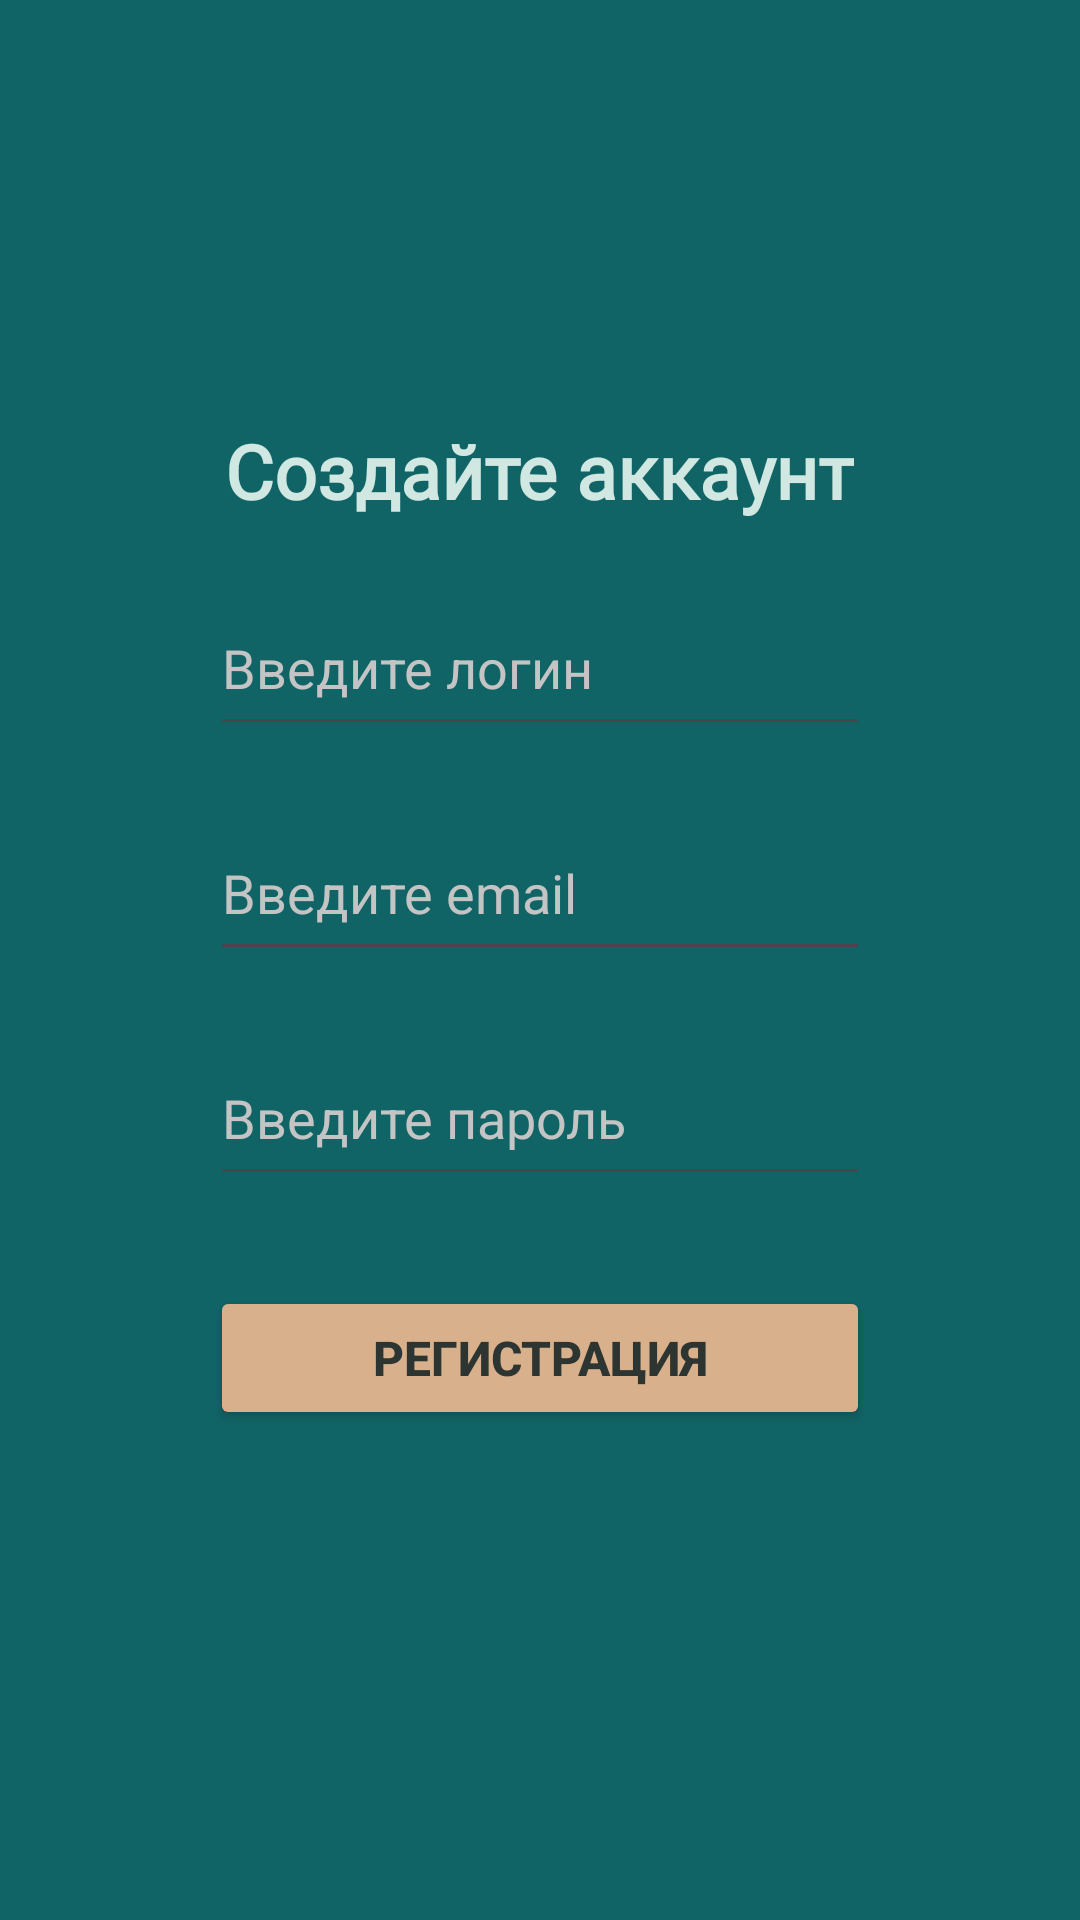

The Android layout XML behind this screen, and the referenced resources:
<!-- AndroidManifest.xml: application theme Theme.MessengerProject -->
<!-- res/layout/create_account.xml -->
<?xml version="1.0" encoding="utf-8"?>
<LinearLayout xmlns:android="http://schemas.android.com/apk/res/android"
    xmlns:app="http://schemas.android.com/apk/res-auto"
    xmlns:tools="http://schemas.android.com/tools"
    android:layout_width="match_parent"
    android:layout_height="match_parent"
    android:orientation="vertical"
    android:background="@color/primary_dark_emerald"

    tools:context=".CreateAccount">

    <TextView
        android:layout_width="wrap_content"
        android:layout_height="wrap_content"
        android:fontFamily="@font/inter_bold"
        android:textColor="@color/primary_light_blue"
        android:layout_gravity="center"
        android:layout_marginTop="140dp"
        android:textSize="25sp"
        android:textStyle="bold"
        android:text="@string/create_account"/>

    <EditText
        android:id="@+id/user_login"
        android:layout_width="220dp"
        android:layout_height="55dp"
        android:ems="10"
        android:inputType="text"
        android:textColor="@color/primary_light_blue"
        android:textColorHint="@color/primary_hint"
        android:layout_marginTop="20dp"
        android:layout_gravity="center"
        android:hint="@string/enter_your_username"/>

    <EditText
        android:id="@+id/user_email"
        android:layout_width="220dp"
        android:layout_height="55dp"
        android:ems="10"
        android:inputType="textEmailAddress"
        android:textColor="@color/primary_light_blue"
        android:textColorHint="@color/primary_hint"
        android:layout_marginTop="20dp"
        android:layout_gravity="center"
        android:hint="@string/enter_your_email"/>

    <EditText
        android:id="@+id/user_pass"
        android:layout_width="220dp"
        android:layout_height="55dp"
        android:ems="10"
        android:inputType="textPassword"
        android:textColor="@color/primary_light_blue"
        android:textColorHint="@color/primary_hint"
        android:layout_marginTop="20dp"
        android:layout_gravity="center"
        android:hint="@string/enter_your_password"/>

    <Button
        android:id="@+id/button_reg"
        android:layout_width="220dp"
        android:layout_height="wrap_content"
        android:textColor="@color/primary_text_button"
        android:textSize="16sp"
        android:textStyle="bold"
        android:layout_gravity="center"
        android:layout_marginTop="30dp"
        android:backgroundTint="@color/primary_coral"
        android:text="Регистрация" />

</LinearLayout>
<!-- resources referenced by this layout -->
<resources>
  <color name="primary_coral">#d9b08c</color>
  <color name="primary_dark_emerald">#116466</color>
  <color name="primary_hint">#C5C4C4</color>
  <color name="primary_light_blue">#d1e8e2</color>
  <color name="primary_text_button">#2c3531</color>
  <string name="create_account">Создайте аккаунт</string>
  <string name="enter_your_email">Введите email</string>
  <string name="enter_your_password">Введите пароль</string>
  <string name="enter_your_username">Введите логин</string>
  <style name="Theme.MessengerProject" parent="Base.Theme.MessengerProject" />
  <style name="Base.Theme.MessengerProject" parent="Theme.Material3.DayNight.NoActionBar">
          
          
      </style>
</resources>
